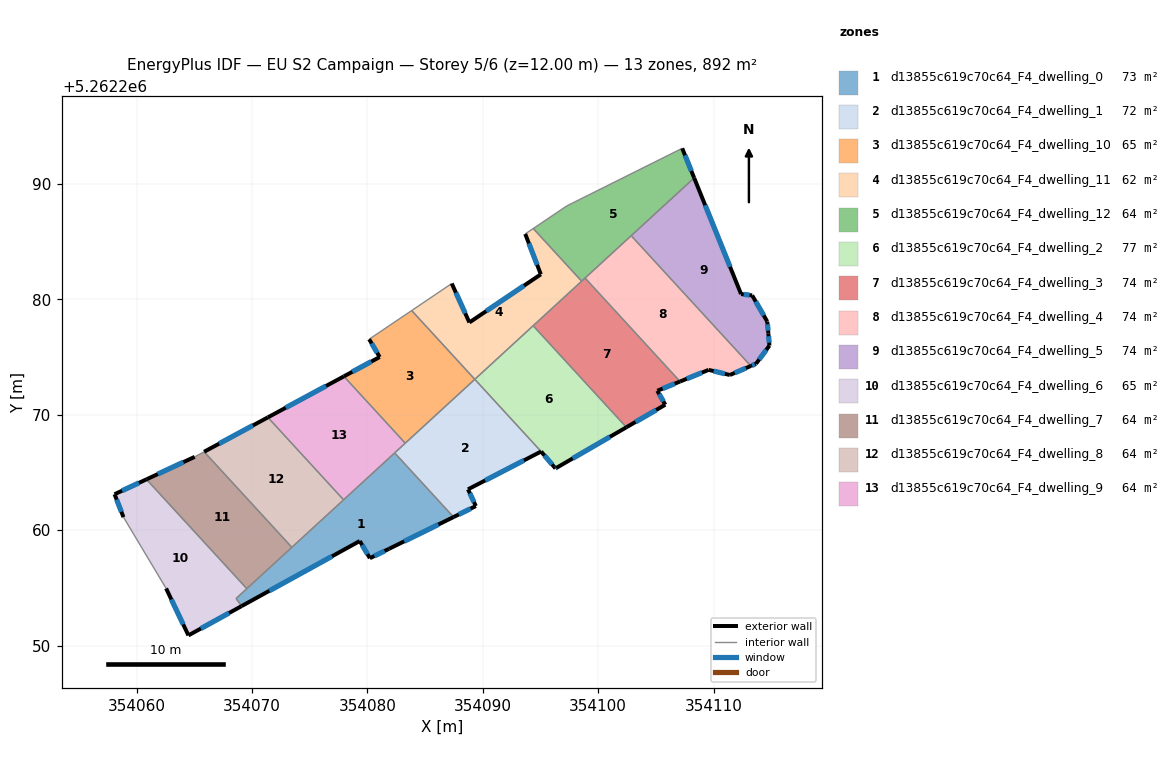
=== STOREY PLAN SPEC (per zone: floor XY polygon, exterior-wall plan segments, windows/doors) ===
zone 1: d13855c619c70c64_F4_dwelling_0  (73.0 m²)
  floor: (354082.36, 5262266.70) (354087.46, 5262261.14) (354081.87, 5262258.38) (354080.21, 5262257.57) (354079.34, 5262259.06) (354069.09, 5262253.42) (354068.62, 5262254.08)
  exterior wall: (354081.87, 5262258.38) – (354087.46, 5262261.14)  [6.2 m]
    window: (354083.19, 5262259.03) – (354086.15, 5262260.49)  [5.3 m²]
  exterior wall: (354080.21, 5262257.57) – (354081.87, 5262258.38)  [1.9 m]
    window: (354080.60, 5262257.76) – (354081.48, 5262258.19)  [1.6 m²]
  exterior wall: (354079.34, 5262259.06) – (354080.21, 5262257.57)  [1.7 m]
    window: (354079.54, 5262258.71) – (354080.00, 5262257.92)  [1.5 m²]
  exterior wall: (354069.09, 5262253.42) – (354079.34, 5262259.06)  [11.7 m]
    window: (354071.50, 5262254.74) – (354076.93, 5262257.74)  [9.9 m²]
  interior walls: 6
zone 2: d13855c619c70c64_F4_dwelling_1  (71.8 m²)
  floor: (354089.31, 5262273.08) (354095.05, 5262266.82) (354088.72, 5262263.54) (354089.40, 5262262.09) (354087.46, 5262261.14) (354082.36, 5262266.70)
  exterior wall: (354088.72, 5262263.54) – (354095.05, 5262266.82)  [7.1 m]
    window: (354090.20, 5262264.31) – (354093.57, 5262266.05)  [6.0 m²]
  exterior wall: (354089.40, 5262262.09) – (354088.72, 5262263.54)  [1.6 m]
    window: (354089.24, 5262262.43) – (354088.88, 5262263.20)  [1.4 m²]
  exterior wall: (354087.46, 5262261.14) – (354089.40, 5262262.09)  [2.2 m]
    window: (354087.92, 5262261.36) – (354088.94, 5262261.87)  [1.8 m²]
  interior walls: 4
zone 3: d13855c619c70c64_F4_dwelling_10  (65.4 m²)
  floor: (354083.83, 5262279.04) (354089.31, 5262273.08) (354083.28, 5262267.54) (354077.96, 5262273.33) (354081.06, 5262275.01) (354080.15, 5262276.55)
  exterior wall: (354081.06, 5262275.01) – (354077.96, 5262273.33)  [3.5 m]
    window: (354080.33, 5262274.61) – (354078.69, 5262273.73)  [3.0 m²]
  exterior wall: (354080.15, 5262276.55) – (354081.06, 5262275.01)  [1.8 m]
    window: (354080.36, 5262276.19) – (354080.85, 5262275.37)  [1.5 m²]
  interior walls: 4
zone 4: d13855c619c70c64_F4_dwelling_11  (62.1 m²)
  floor: (354094.37, 5262286.15) (354098.57, 5262281.58) (354089.31, 5262273.08) (354083.83, 5262279.04) (354087.31, 5262281.38) (354088.84, 5262278.00) (354095.03, 5262282.18) (354093.68, 5262285.68)
  exterior wall: (354093.68, 5262285.68) – (354095.03, 5262282.18)  [3.8 m]
    window: (354093.99, 5262284.86) – (354094.71, 5262283.00)  [3.2 m²]
  exterior wall: (354088.84, 5262278.00) – (354087.31, 5262281.38)  [3.7 m]
    window: (354088.48, 5262278.80) – (354087.67, 5262280.59)  [3.1 m²]
  exterior wall: (354095.03, 5262282.18) – (354088.84, 5262278.00)  [7.5 m]
    window: (354093.57, 5262281.20) – (354090.29, 5262278.98)  [6.3 m²]
  interior walls: 6
zone 5: d13855c619c70c64_F4_dwelling_12  (63.8 m²)
  floor: (354107.28, 5262293.10) (354108.32, 5262290.54) (354098.57, 5262281.58) (354094.37, 5262286.15) (354097.29, 5262288.11)
  exterior wall: (354108.32, 5262290.54) – (354107.28, 5262293.10)  [2.8 m]
    window: (354108.08, 5262291.14) – (354107.53, 5262292.50)  [2.3 m²]
  interior walls: 6
zone 6: d13855c619c70c64_F4_dwelling_2  (76.9 m²)
  floor: (354094.36, 5262277.72) (354102.45, 5262268.92) (354096.36, 5262265.39) (354096.30, 5262265.35) (354095.05, 5262266.82) (354089.31, 5262273.08)
  exterior wall: (354096.36, 5262265.39) – (354102.45, 5262268.92)  [7.0 m]
    window: (354097.79, 5262266.22) – (354101.02, 5262268.09)  [5.9 m²]
  exterior wall: (354096.30, 5262265.35) – (354096.36, 5262265.39)  [0.1 m]
    window: (354096.31, 5262265.36) – (354096.35, 5262265.38)  [0.1 m²]
  exterior wall: (354095.05, 5262266.82) – (354096.30, 5262265.35)  [1.9 m]
    window: (354095.35, 5262266.47) – (354096.01, 5262265.70)  [1.6 m²]
  interior walls: 3
zone 7: d13855c619c70c64_F4_dwelling_3  (74.4 m²)
  floor: (354098.86, 5262281.85) (354107.10, 5262272.89) (354105.12, 5262272.08) (354105.82, 5262270.88) (354102.45, 5262268.92) (354094.36, 5262277.72)
  exterior wall: (354105.12, 5262272.08) – (354107.10, 5262272.89)  [2.1 m]
    window: (354105.59, 5262272.27) – (354106.63, 5262272.70)  [1.8 m²]
  exterior wall: (354105.82, 5262270.88) – (354105.12, 5262272.08)  [1.4 m]
    window: (354105.66, 5262271.16) – (354105.29, 5262271.80)  [1.2 m²]
  exterior wall: (354102.45, 5262268.92) – (354105.82, 5262270.88)  [3.9 m]
    window: (354103.24, 5262269.38) – (354105.03, 5262270.42)  [3.3 m²]
  interior walls: 4
zone 8: d13855c619c70c64_F4_dwelling_4  (74.4 m²)
  floor: (354102.86, 5262285.53) (354113.23, 5262274.23) (354111.41, 5262273.45) (354109.58, 5262273.90) (354107.10, 5262272.89) (354098.86, 5262281.85)
  exterior wall: (354111.41, 5262273.45) – (354113.23, 5262274.23)  [2.0 m]
    window: (354111.84, 5262273.63) – (354112.81, 5262274.05)  [1.7 m²]
  exterior wall: (354109.58, 5262273.90) – (354111.41, 5262273.45)  [1.9 m]
    window: (354110.01, 5262273.79) – (354110.98, 5262273.55)  [1.6 m²]
  exterior wall: (354107.10, 5262272.89) – (354109.58, 5262273.90)  [2.7 m]
    window: (354107.68, 5262273.12) – (354109.00, 5262273.66)  [2.3 m²]
  interior walls: 3
zone 9: d13855c619c70c64_F4_dwelling_5  (74.4 m²)
  floor: (354108.32, 5262290.54) (354112.39, 5262280.46) (354113.35, 5262280.35) (354114.66, 5262278.08) (354114.75, 5262277.06) (354114.85, 5262276.00) (354113.68, 5262274.43) (354113.23, 5262274.23) (354102.86, 5262285.53)
  exterior wall: (354114.85, 5262276.00) – (354114.75, 5262277.06)  [1.1 m]
    window: (354114.82, 5262276.25) – (354114.77, 5262276.81)  [0.9 m²]
  exterior wall: (354113.68, 5262274.43) – (354114.85, 5262276.00)  [2.0 m]
    window: (354113.96, 5262274.80) – (354114.57, 5262275.63)  [1.6 m²]
  exterior wall: (354113.23, 5262274.23) – (354113.68, 5262274.43)  [0.5 m]
    window: (354113.34, 5262274.28) – (354113.58, 5262274.38)  [0.4 m²]
  exterior wall: (354112.39, 5262280.46) – (354108.32, 5262290.54)  [10.9 m]
    window: (354111.43, 5262282.83) – (354109.28, 5262288.17)  [9.2 m²]
  exterior wall: (354113.35, 5262280.35) – (354112.39, 5262280.46)  [1.0 m]
    window: (354113.12, 5262280.38) – (354112.61, 5262280.44)  [0.8 m²]
  exterior wall: (354114.66, 5262278.08) – (354113.35, 5262280.35)  [2.6 m]
    window: (354114.35, 5262278.62) – (354113.66, 5262279.82)  [2.2 m²]
  exterior wall: (354114.75, 5262277.06) – (354114.66, 5262278.08)  [1.0 m]
    window: (354114.73, 5262277.30) – (354114.68, 5262277.84)  [0.9 m²]
  interior walls: 2
zone 10: d13855c619c70c64_F4_dwelling_6  (65.1 m²)
  floor: (354060.84, 5262264.40) (354069.54, 5262254.93) (354068.62, 5262254.08) (354069.09, 5262253.42) (354064.48, 5262250.88) (354062.55, 5262254.95) (354058.85, 5262261.13) (354058.08, 5262263.12)
  exterior wall: (354062.55, 5262254.95) – (354064.48, 5262250.88)  [4.5 m]
    window: (354063.00, 5262254.00) – (354064.03, 5262251.84)  [3.8 m²]
  exterior wall: (354058.08, 5262263.12) – (354058.85, 5262261.13)  [2.1 m]
    window: (354058.26, 5262262.65) – (354058.67, 5262261.59)  [1.8 m²]
  exterior wall: (354060.84, 5262264.40) – (354058.08, 5262263.12)  [3.0 m]
    window: (354060.19, 5262264.10) – (354058.73, 5262263.42)  [2.6 m²]
  exterior wall: (354064.48, 5262250.88) – (354069.09, 5262253.42)  [5.3 m]
    window: (354065.56, 5262251.47) – (354068.00, 5262252.82)  [4.4 m²]
  interior walls: 4
zone 11: d13855c619c70c64_F4_dwelling_7  (63.7 m²)
  floor: (354065.84, 5262266.80) (354073.45, 5262258.51) (354069.54, 5262254.93) (354060.84, 5262264.40) (354065.03, 5262266.36)
  exterior wall: (354065.03, 5262266.36) – (354060.84, 5262264.40)  [4.6 m]
    window: (354064.04, 5262265.90) – (354061.83, 5262264.86)  [3.9 m²]
  interior walls: 4
zone 12: d13855c619c70c64_F4_dwelling_8  (63.8 m²)
  floor: (354071.37, 5262269.78) (354077.93, 5262262.63) (354073.45, 5262258.51) (354065.84, 5262266.80)
  exterior wall: (354071.37, 5262269.78) – (354065.84, 5262266.80)  [6.3 m]
    window: (354070.07, 5262269.08) – (354067.14, 5262267.50)  [5.3 m²]
  interior walls: 3
zone 13: d13855c619c70c64_F4_dwelling_9  (63.7 m²)
  floor: (354077.96, 5262273.33) (354083.28, 5262267.54) (354077.93, 5262262.63) (354071.37, 5262269.78)
  exterior wall: (354077.96, 5262273.33) – (354071.37, 5262269.78)  [7.5 m]
    window: (354076.41, 5262272.50) – (354072.92, 5262270.61)  [6.3 m²]
  interior walls: 4

=== DERIVED (storey summary) ===
Building: EU S2 Campaign
Storey: 5 of 6  (floor level z = 12.00 m)
Storey gross floor area: 892.5 m²
Zones on this storey: 13
  - d13855c619c70c64_F4_dwelling_0: floor 73.0 m²; exterior wall 21.5 m (64.5 m²); 4 window(s) 18.1 m²; WWR 28.1%
  - d13855c619c70c64_F4_dwelling_1: floor 71.8 m²; exterior wall 10.9 m (32.7 m²); 3 window(s) 9.2 m²; WWR 28.1%
  - d13855c619c70c64_F4_dwelling_10: floor 65.4 m²; exterior wall 5.3 m (16.0 m²); 2 window(s) 4.5 m²; WWR 28.1%
  - d13855c619c70c64_F4_dwelling_11: floor 62.1 m²; exterior wall 14.9 m (44.8 m²); 3 window(s) 12.6 m²; WWR 28.1%
  - d13855c619c70c64_F4_dwelling_12: floor 63.8 m²; exterior wall 2.8 m (8.3 m²); 1 window(s) 2.3 m²; WWR 28.1%
  - d13855c619c70c64_F4_dwelling_2: floor 76.9 m²; exterior wall 9.0 m (27.1 m²); 3 window(s) 7.6 m²; WWR 28.1%
  - d13855c619c70c64_F4_dwelling_3: floor 74.4 m²; exterior wall 7.4 m (22.3 m²); 3 window(s) 6.3 m²; WWR 28.1%
  - d13855c619c70c64_F4_dwelling_4: floor 74.4 m²; exterior wall 6.5 m (19.6 m²); 3 window(s) 5.5 m²; WWR 28.1%
  - d13855c619c70c64_F4_dwelling_5: floor 74.4 m²; exterior wall 19.0 m (57.0 m²); 7 window(s) 16.0 m²; WWR 28.1%
  - d13855c619c70c64_F4_dwelling_6: floor 65.1 m²; exterior wall 14.9 m (44.8 m²); 4 window(s) 12.6 m²; WWR 28.1%
  - d13855c619c70c64_F4_dwelling_7: floor 63.7 m²; exterior wall 4.6 m (13.8 m²); 1 window(s) 3.9 m²; WWR 28.1%
  - d13855c619c70c64_F4_dwelling_8: floor 63.8 m²; exterior wall 6.3 m (18.8 m²); 1 window(s) 5.3 m²; WWR 28.1%
  - d13855c619c70c64_F4_dwelling_9: floor 63.7 m²; exterior wall 7.5 m (22.5 m²); 1 window(s) 6.3 m²; WWR 28.1%
Zone adjacency (shared interzone walls):
  - d13855c619c70c64_F4_dwelling_0 ↔ d13855c619c70c64_F4_dwelling_1
  - d13855c619c70c64_F4_dwelling_0 ↔ d13855c619c70c64_F4_dwelling_6
  - d13855c619c70c64_F4_dwelling_0 ↔ d13855c619c70c64_F4_dwelling_7
  - d13855c619c70c64_F4_dwelling_0 ↔ d13855c619c70c64_F4_dwelling_8
  - d13855c619c70c64_F4_dwelling_0 ↔ d13855c619c70c64_F4_dwelling_9
  - d13855c619c70c64_F4_dwelling_1 ↔ d13855c619c70c64_F4_dwelling_10
  - d13855c619c70c64_F4_dwelling_1 ↔ d13855c619c70c64_F4_dwelling_2
  - d13855c619c70c64_F4_dwelling_1 ↔ d13855c619c70c64_F4_dwelling_9
  - d13855c619c70c64_F4_dwelling_10 ↔ d13855c619c70c64_F4_dwelling_11
  - d13855c619c70c64_F4_dwelling_10 ↔ d13855c619c70c64_F4_dwelling_9
  - d13855c619c70c64_F4_dwelling_11 ↔ d13855c619c70c64_F4_dwelling_12
  - d13855c619c70c64_F4_dwelling_11 ↔ d13855c619c70c64_F4_dwelling_2
  - d13855c619c70c64_F4_dwelling_11 ↔ d13855c619c70c64_F4_dwelling_3
  - d13855c619c70c64_F4_dwelling_12 ↔ d13855c619c70c64_F4_dwelling_3
  - d13855c619c70c64_F4_dwelling_12 ↔ d13855c619c70c64_F4_dwelling_4
  - d13855c619c70c64_F4_dwelling_12 ↔ d13855c619c70c64_F4_dwelling_5
  - d13855c619c70c64_F4_dwelling_2 ↔ d13855c619c70c64_F4_dwelling_3
  - d13855c619c70c64_F4_dwelling_3 ↔ d13855c619c70c64_F4_dwelling_4
  - d13855c619c70c64_F4_dwelling_4 ↔ d13855c619c70c64_F4_dwelling_5
  - d13855c619c70c64_F4_dwelling_6 ↔ d13855c619c70c64_F4_dwelling_7
  - d13855c619c70c64_F4_dwelling_7 ↔ d13855c619c70c64_F4_dwelling_8
  - d13855c619c70c64_F4_dwelling_8 ↔ d13855c619c70c64_F4_dwelling_9